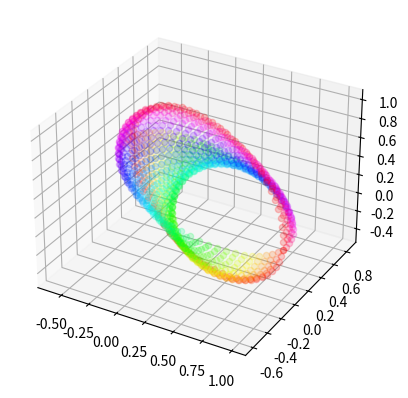

This figure's Python source:
# visualization of the space of unitary vectors in 3D (hard to visualize more than that)
import matplotlib.pyplot as plt
from mpl_toolkits.mplot3d import Axes3D
import seaborn as sns
import numpy as np
from matplotlib.colors import hsv_to_rgb


def unitary(phi_a, phi_b, sign=1):

    fv = np.zeros(5, dtype='complex64')
    fv[0] = sign
    fv[1] = np.exp(1.j*phi_a)
    fv[2] = np.exp(1.j*phi_b)
    fv[3] = np.conj(fv[2])
    fv[4] = np.conj(fv[1])

    assert np.allclose(np.abs(fv), 1)
    v = np.fft.ifft(fv)
    # assert np.allclose(v.imag, 0, atol=1e-5)
    v = v.real
    assert np.allclose(np.fft.fft(v), fv)
    assert np.allclose(np.linalg.norm(v), 1)
    return v


def random_sphere_points(n_samples=1000):
    xyz = np.random.uniform(-1, 1, size=(n_samples, 5))

    for i in range(n_samples):
        xyz[i, :] /= np.linalg.norm(xyz[i, :])

    # xyz = xyz / np.linalg.norm(xyz, axis=1) # doesnt work for some reason

    return xyz


n_samples = 6
eps = 0.001
phis = np.linspace(0+eps, np.pi-eps, n_samples)

# phis = [np.pi/12.]
# phis = [np.pi/2.]

palette = sns.color_palette("hls", n_samples)

fig = plt.figure()
ax = fig.add_subplot(111, projection='3d')

res = 32#32#256#32#256#64
# xs = np.linspace(-5, 5, res)
xs = np.linspace(0, 24, res)
xs = np.linspace(0, 2, res)

#signs = [1, -1]
signs = [1]

phis = [np.pi/3., np.pi/4.]

palette = sns.color_palette("hls", len(phis)**2)

# if True:
#     xyz = random_sphere_points(n_samples=1000)
#     ax.scatter(xyz[:, 0], xyz[:, 1], xyz[:, 2], color='blue', alpha=0.1)
#
# if True:
#     ax.plot([0, 1], [0, 0], [0, 0], color='green')
#     ax.plot([0, 0], [0, 1], [0, 0], color='green')
#     ax.plot([0, 0], [0, 0], [0, 1], color='green')

ssp_manifold = 2
# ssp_manifold = 2

if ssp_manifold == 1:
    # for i, phi_a in enumerate(phis):
    #     for j, phi_b in enumerate(phis):
    for i, phi_a in enumerate([np.pi/2.]):
        for j, phi_b in enumerate([np.pi/3.]):
            for sign in signs:
                u = unitary(phi_a, phi_b, sign)
                # v = unitary(np.pi/3., sign)
                # for x in xs:
                #     for y in xs:
                #         ux = np.fft.ifft(np.fft.fft(u) ** x * np.fft.fft(v) ** y).real
                #         ax.scatter(ux[0], ux[1], ux[2], color=palette[i])
                for x in xs:
                    ux = np.fft.ifft(np.fft.fft(u) ** x).real
                    ax.scatter(ux[0], ux[1], ux[2], color=palette[i*len(phis) + j])
                #     # optional imaginary part, only nonzero if sign is -1
                #     # ux = np.fft.ifft(np.fft.fft(u) ** x).imag
                #     # ax.scatter(ux[0], ux[1], ux[2], color=palette[2])
                #     # print(np.linalg.norm(ux))
                # ax.scatter(u[0], u[1], u[2], color=palette[i])
else:
    palette = sns.color_palette("hls", len(xs))
    # u = unitary(np.pi/3., np.pi/4., 1)
    # v = unitary(np.pi/4., np.pi/3., 1)
    u = unitary(np.pi *.4999, np.pi *.4999, 1)
    v = unitary(np.pi *.4999, -np.pi *.4999, 1)
    for i, x in enumerate(xs):
        for j, y in enumerate(xs):
            ux = np.fft.ifft(np.fft.fft(u) ** x * np.fft.fft(v) ** y).real
            # ax.scatter(ux[0], ux[1], ux[2], color=palette[i], alpha=0.2)
            ax.scatter(ux[0], ux[1], ux[2], color=hsv_to_rgb([x/xs[-1], 1, 1]), alpha=0.2)

plt.show()
